Image classification data set "car orientation data" (MiguelCan13/TAMU-HACK-2026 on GitHub). Class labels (2): left, right.

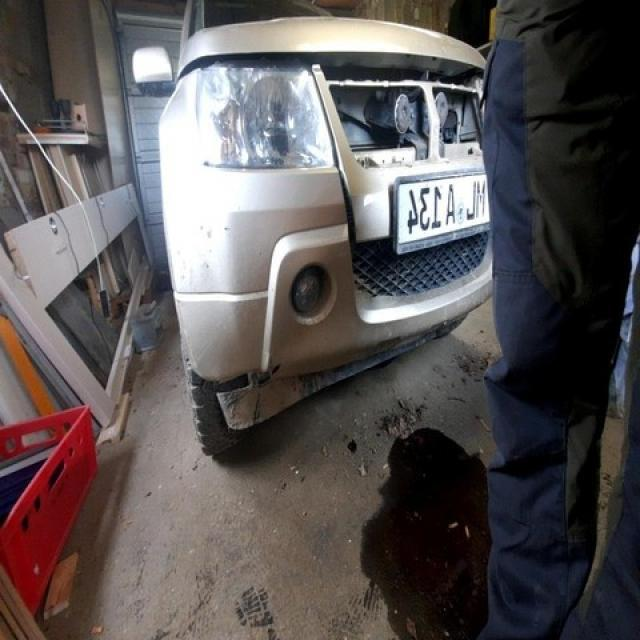
Label: right

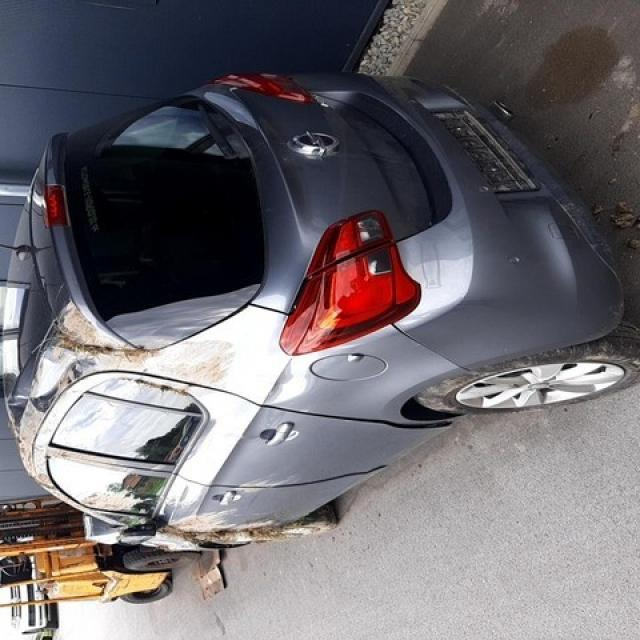
Label: left

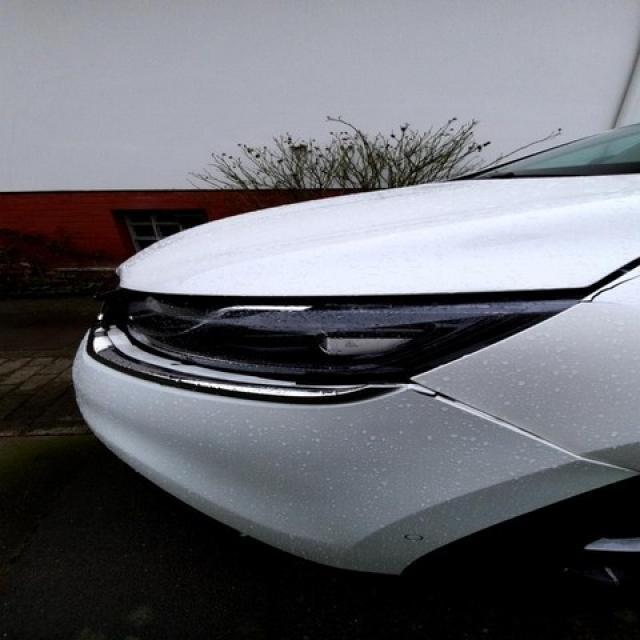
Label: left

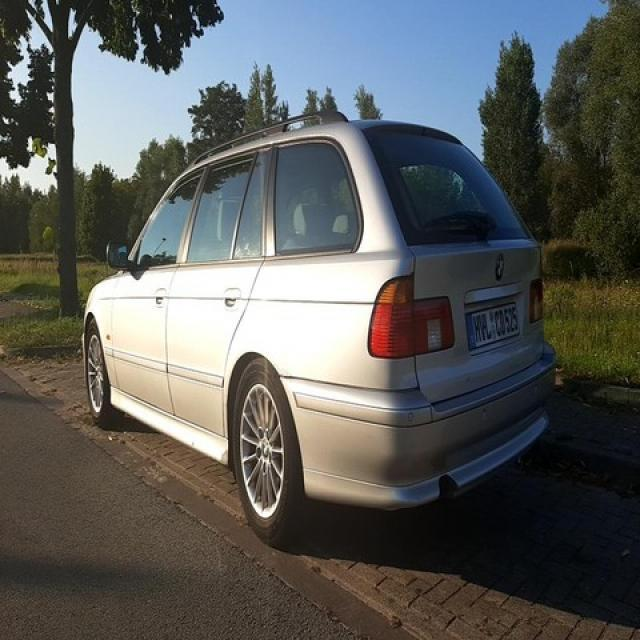
Label: left

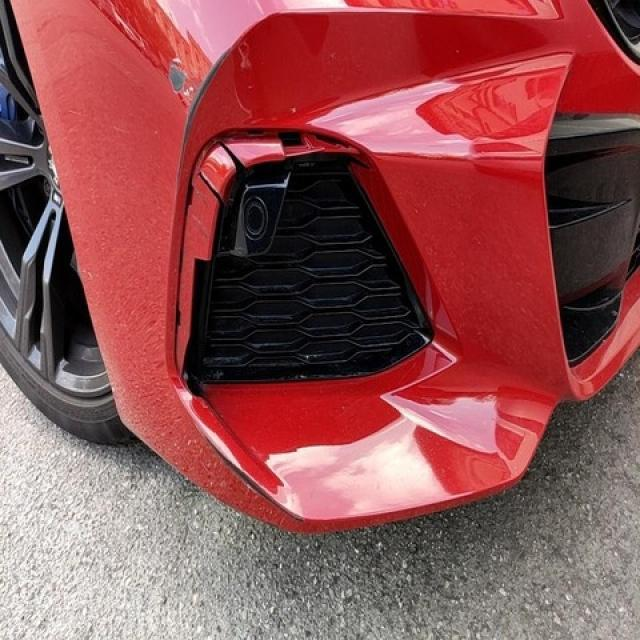
Label: right

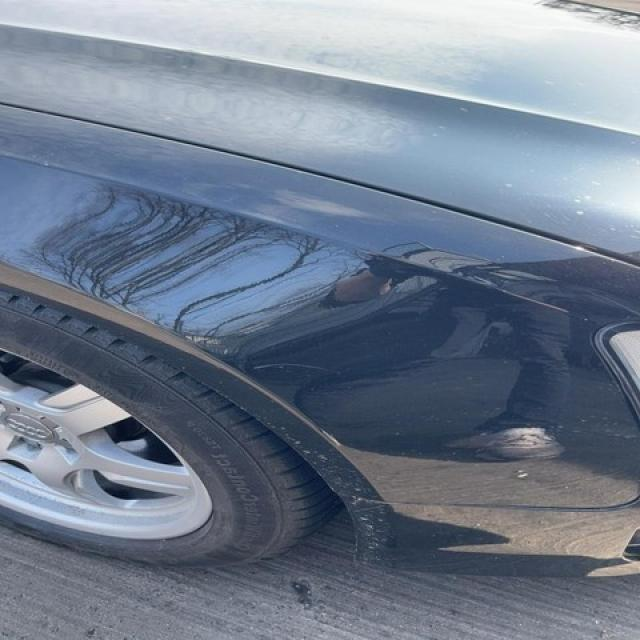
Label: right
